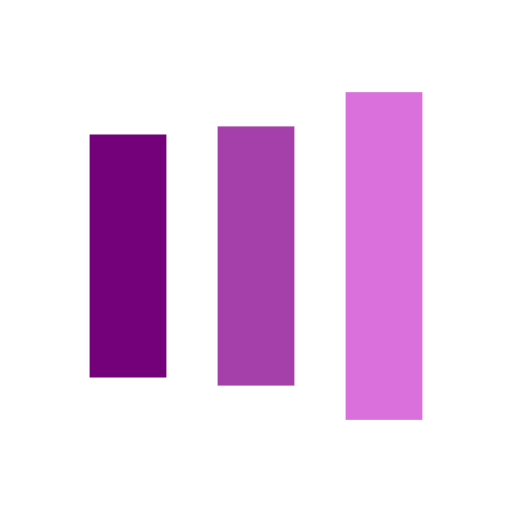
t = 0.00 s
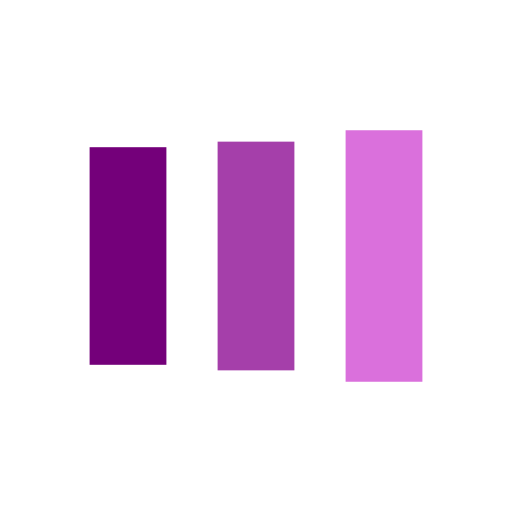
t = 0.13 s
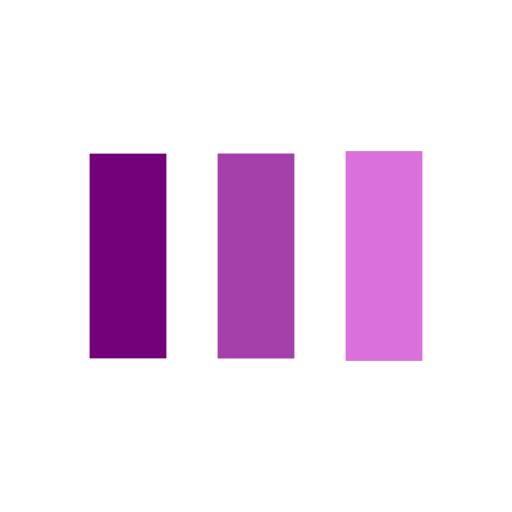
t = 0.38 s
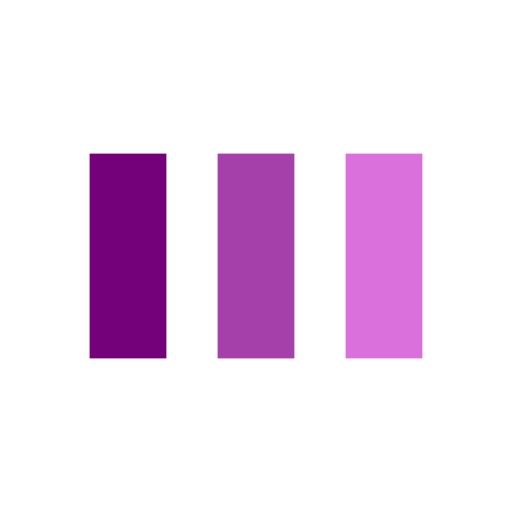
t = 0.50 s
t = 0.63 s: frame unchanged from t = 0.50 s, image omitted
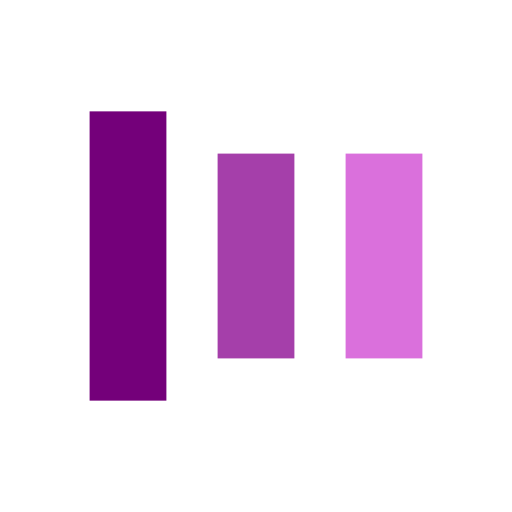
t = 0.88 s

The animated SVG that drew these frames (rendered in a browser with its animation timeline set to each time). Animation: 6 SMIL elements (animate=6); one cycle of 1.00 s, repeats indefinitely.

<?xml version="1.0" encoding="utf-8"?>
<svg xmlns="http://www.w3.org/2000/svg" xmlns:xlink="http://www.w3.org/1999/xlink" style="margin: auto; background: none; display: block; shape-rendering: auto;" width="57px" height="57px" viewBox="0 0 100 100" preserveAspectRatio="xMidYMid">
<rect x="17.5" y="30" width="15" height="40" fill="#74007a">
  <animate attributeName="y" repeatCount="indefinite" dur="1s" calcMode="spline" keyTimes="0;0.5;1" values="14;30;30" keySplines="0 0.5 0.5 1;0 0.5 0.5 1" begin="-0.2s"></animate>
  <animate attributeName="height" repeatCount="indefinite" dur="1s" calcMode="spline" keyTimes="0;0.5;1" values="72;40;40" keySplines="0 0.5 0.5 1;0 0.5 0.5 1" begin="-0.2s"></animate>
</rect>
<rect x="42.5" y="30" width="15" height="40" fill="#a53faa">
  <animate attributeName="y" repeatCount="indefinite" dur="1s" calcMode="spline" keyTimes="0;0.5;1" values="18;30;30" keySplines="0 0.5 0.5 1;0 0.5 0.5 1" begin="-0.1s"></animate>
  <animate attributeName="height" repeatCount="indefinite" dur="1s" calcMode="spline" keyTimes="0;0.5;1" values="64;40;40" keySplines="0 0.5 0.5 1;0 0.5 0.5 1" begin="-0.1s"></animate>
</rect>
<rect x="67.5" y="30" width="15" height="40" fill="#da70dc">
  <animate attributeName="y" repeatCount="indefinite" dur="1s" calcMode="spline" keyTimes="0;0.5;1" values="18;30;30" keySplines="0 0.5 0.5 1;0 0.5 0.5 1"></animate>
  <animate attributeName="height" repeatCount="indefinite" dur="1s" calcMode="spline" keyTimes="0;0.5;1" values="64;40;40" keySplines="0 0.5 0.5 1;0 0.5 0.5 1"></animate>
</rect>
<!-- [ldio] generated by https://loading.io/ --></svg>